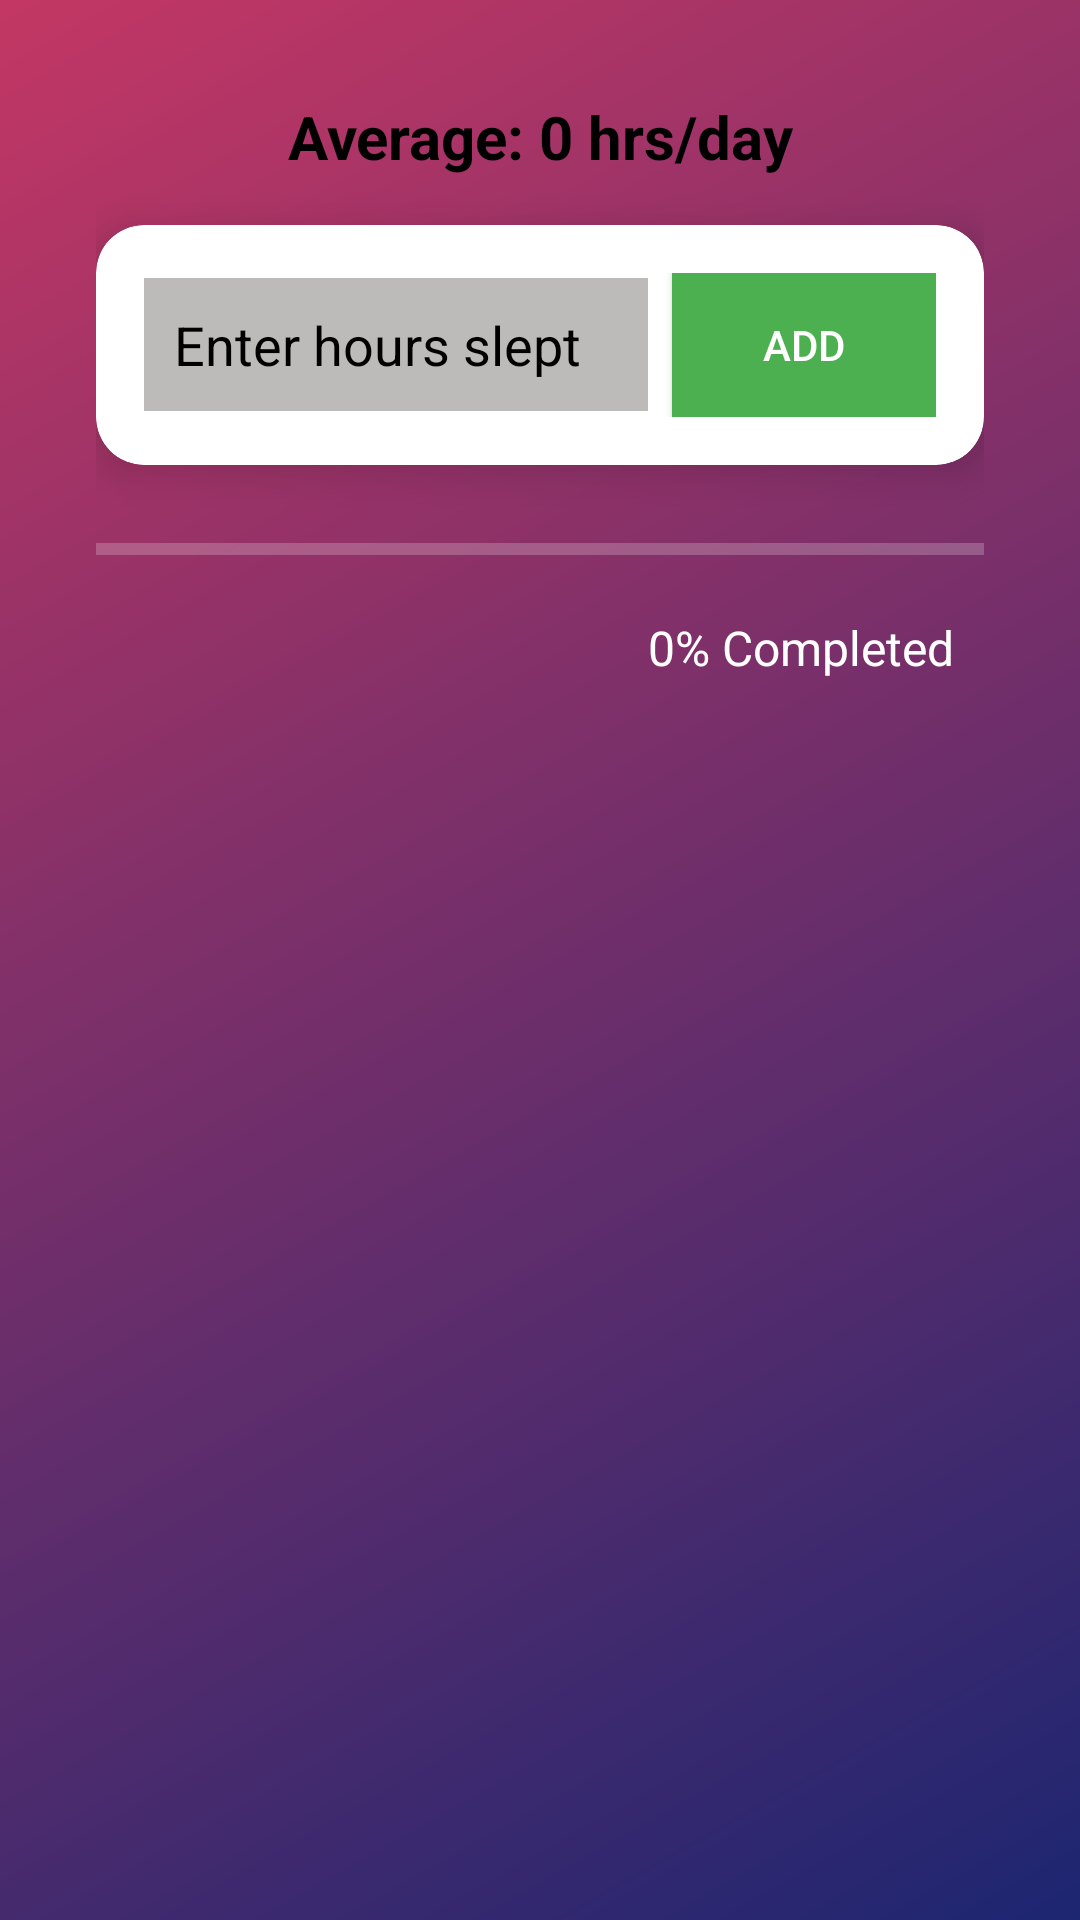

Reconstruct the res/layout file that produces this screen, plus the resources it refers to.
<!-- AndroidManifest.xml: application theme Theme.Fit_Tracker -->
<!-- res/layout/activity_sleep.xml -->
<?xml version="1.0" encoding="utf-8"?>
<androidx.constraintlayout.widget.ConstraintLayout
    xmlns:android="http://schemas.android.com/apk/res/android"
    xmlns:app="http://schemas.android.com/apk/res-auto"
    xmlns:tools="http://schemas.android.com/tools"
    android:layout_width="match_parent"
    android:layout_height="match_parent"
    android:padding="16dp"
    android:background="@drawable/bg_gradient">
    <LinearLayout
        android:layout_width="match_parent"
        android:layout_height="match_parent"
        android:orientation="vertical"
        android:padding="16dp">
    <TextView
        android:id="@+id/tvAverageSleep"
        android:layout_width="match_parent"
        android:layout_height="wrap_content"
        android:gravity="center"
        android:text="Average: 0 hrs/day"
        android:textColor="@color/black"
        android:textSize="20sp"
        android:textStyle="bold"
        app:layout_constraintBottom_toTopOf="@+id/inputCard"
        app:layout_constraintEnd_toEndOf="parent"
        app:layout_constraintHorizontal_bias="1.0"
        app:layout_constraintStart_toStartOf="parent"
        app:layout_constraintTop_toTopOf="parent" />

    <androidx.cardview.widget.CardView
        android:id="@+id/inputCard"
        android:layout_width="match_parent"
        android:layout_height="wrap_content"
        android:layout_marginTop="16dp"
        android:layout_marginBottom="16dp"
        app:cardCornerRadius="16dp"
        app:cardElevation="8dp"
        android:backgroundTint="#FFFFFF"
        app:layout_constraintTop_toBottomOf="@id/tvAverageSleep"
        app:layout_constraintStart_toStartOf="parent"
        app:layout_constraintEnd_toEndOf="parent">

        <LinearLayout
            android:layout_width="match_parent"
            android:layout_height="wrap_content"
            android:gravity="center"
            android:orientation="horizontal"
            android:padding="16dp">

            <EditText
                android:id="@+id/etSleepHours"
                android:layout_width="match_parent"
                android:layout_height="wrap_content"
                android:layout_weight="1"
                android:background="#BDBABA"
                android:hint="Enter hours slept"
                android:inputType="numberDecimal"
                android:padding="10dp"
                android:textColor="@color/black"
                android:textColorHint="@color/black" />

            <Button
                android:id="@+id/btnAddSleep"
                android:layout_width="wrap_content"
                android:layout_height="wrap_content"
                android:layout_marginStart="8dp"
                android:background="#4CAF50"
                android:text="Add" />
        </LinearLayout>
    </androidx.cardview.widget.CardView>

    <ProgressBar
        android:id="@+id/progressBarSleep"
        style="?android:attr/progressBarStyleHorizontal"
        android:layout_width="match_parent"
        android:layout_height="16dp"
        android:layout_marginTop="4dp"
        android:progressTint="#2196F3"
        android:backgroundTint="@android:color/darker_gray"
        app:layout_constraintBottom_toTopOf="@+id/recyclerViewSleep"
        app:layout_constraintEnd_toEndOf="parent"
        app:layout_constraintHorizontal_bias="0.498"
        app:layout_constraintStart_toStartOf="parent"
        app:layout_constraintTop_toBottomOf="@id/inputCard" />
        <TextView
            android:id="@+id/tvSleepProgress"
            android:layout_width="wrap_content"
            android:layout_height="wrap_content"
            android:text="0% Completed"
            android:layout_gravity="end"
            android:padding="10dp"
            android:textColor="@color/white"
            android:textSize="16sp"
            android:layout_marginTop="4dp"/>


        <androidx.recyclerview.widget.RecyclerView
        android:id="@+id/recyclerViewSleep"
        android:layout_width="match_parent"
        android:layout_height="match_parent"
        android:clipToPadding="false"
        android:foregroundGravity="center"
        android:padding="15dp"
        android:paddingBottom="12dp"
        app:layout_constraintBottom_toBottomOf="parent"
        app:layout_constraintEnd_toEndOf="parent"
        app:layout_constraintHorizontal_bias="0.0"
        app:layout_constraintStart_toStartOf="parent"
        app:layout_constraintTop_toBottomOf="@id/progressBarSleep" />
</LinearLayout>

</androidx.constraintlayout.widget.ConstraintLayout>
<!-- resources referenced by this layout -->
<resources>
  <color name="black">#FF000000</color>
  <color name="white">#FFFFFFFF</color>
  <!-- drawable bg_gradient (drawable) -->
  <shape xmlns:android="http://schemas.android.com/apk/res/android">
      <gradient
          android:startColor="#1D2671"
          android:endColor="#C33764"
          android:angle="135"/>
  </shape>
  <style name="Theme.Fit_Tracker" parent="Base.Theme.Fit_Tracker" />
  <style name="Base.Theme.Fit_Tracker" parent="Theme.AppCompat.NoActionBar">
          
  
          
      </style>
</resources>
